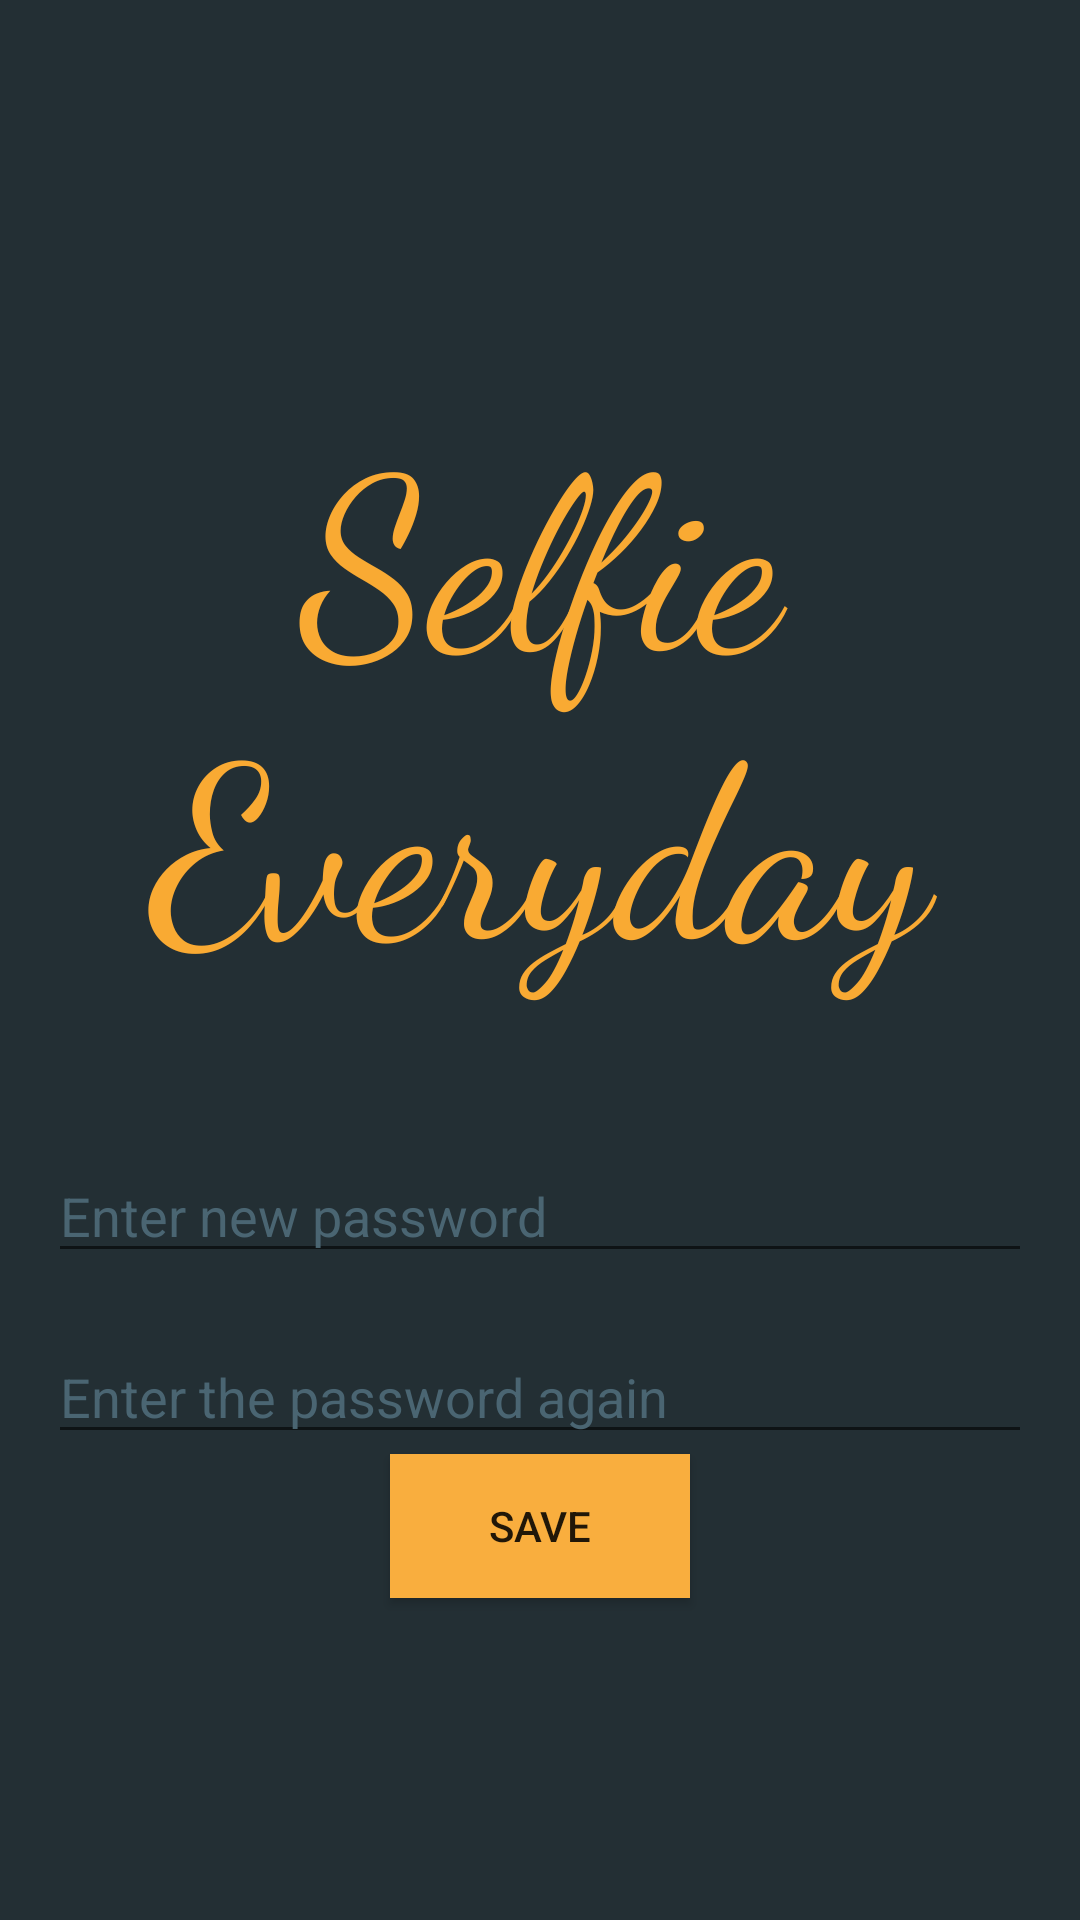

Reconstruct the res/layout file that produces this screen, plus the resources it refers to.
<!-- AndroidManifest.xml: application theme AppTheme -->
<!-- res/layout/activity_create_password.xml -->
<?xml version="1.0" encoding="utf-8"?>
<LinearLayout
    xmlns:android="http://schemas.android.com/apk/res/android"
    xmlns:tools="http://schemas.android.com/tools"
    android:layout_width="match_parent"
    android:layout_height="match_parent"
    android:background="@color/colorPrimaryDark"
    android:gravity="center"
    android:orientation="vertical"
    android:padding="16dp"
    tools:context=".activity.CreatePasswordActivity"
    >

    <TextView
        android:id="@+id/program_name"
        android:layout_width="wrap_content"
        android:layout_height="wrap_content"
        android:layout_marginBottom="30dp"
        android:fontFamily="cursive"
        android:gravity="top|center"
        android:paddingTop="20dp"
        android:text="@string/welcome"
        android:textColor="@color/colorAccent"
        android:textSize="80sp"/>

    <TextView
        android:id="@+id/textView1"
        android:layout_width="match_parent"
        android:layout_height="wrap_content"/>

    <EditText
        android:id="@+id/etPassword"
        android:layout_width="match_parent"
        android:layout_height="wrap_content"
        android:ems="10"
        android:hint="@string/newPas"
        android:inputType="textPassword"
        android:textColorHint="@color/colorPrimary"/>

    <TextView
        android:id="@+id/textView2"
        android:layout_width="match_parent"
        android:layout_height="wrap_content"/>

    <EditText
        android:id="@+id/etPasswordCopy"
        android:layout_width="match_parent"
        android:layout_height="wrap_content"
        android:ems="10"
        android:hint="@string/againPas"
        android:inputType="textPassword"
        android:textColorHint="@color/colorPrimary"/>

    <Button
        android:id="@+id/btnSave"
        android:layout_width="100dp"
        android:layout_height="wrap_content"
        android:layout_gravity="center"
        android:background="@color/colorText"
        android:gravity="center"
        android:onClick="btnSaveClick"
        android:text="@string/buttonSave"/>

</LinearLayout>
<!-- resources referenced by this layout -->
<resources>
  <color name="colorAccent">#F9AA33</color>
  <color name="colorPrimary">#4A6572</color>
  <color name="colorPrimaryDark">#232F34</color>
  <color name="colorText">#f9ae3e </color>
  <string name="againPas">Enter the password again</string>
  <string name="buttonSave">Save</string>
  <string name="newPas">Enter new password</string>
  <string name="welcome">Selfie Everyday</string>
  <style name="AppTheme" parent="Theme.AppCompat.Light.NoActionBar">
          
          <item name="colorPrimary">@color/colorPrimary</item>
          <item name="colorPrimaryDark">@color/colorPrimaryDark</item>
          <item name="colorAccent">@color/colorAccent</item>
          <item name="coordinatorLayoutStyle">@style/Widget.Design.CoordinatorLayout</item>
      </style>
</resources>
